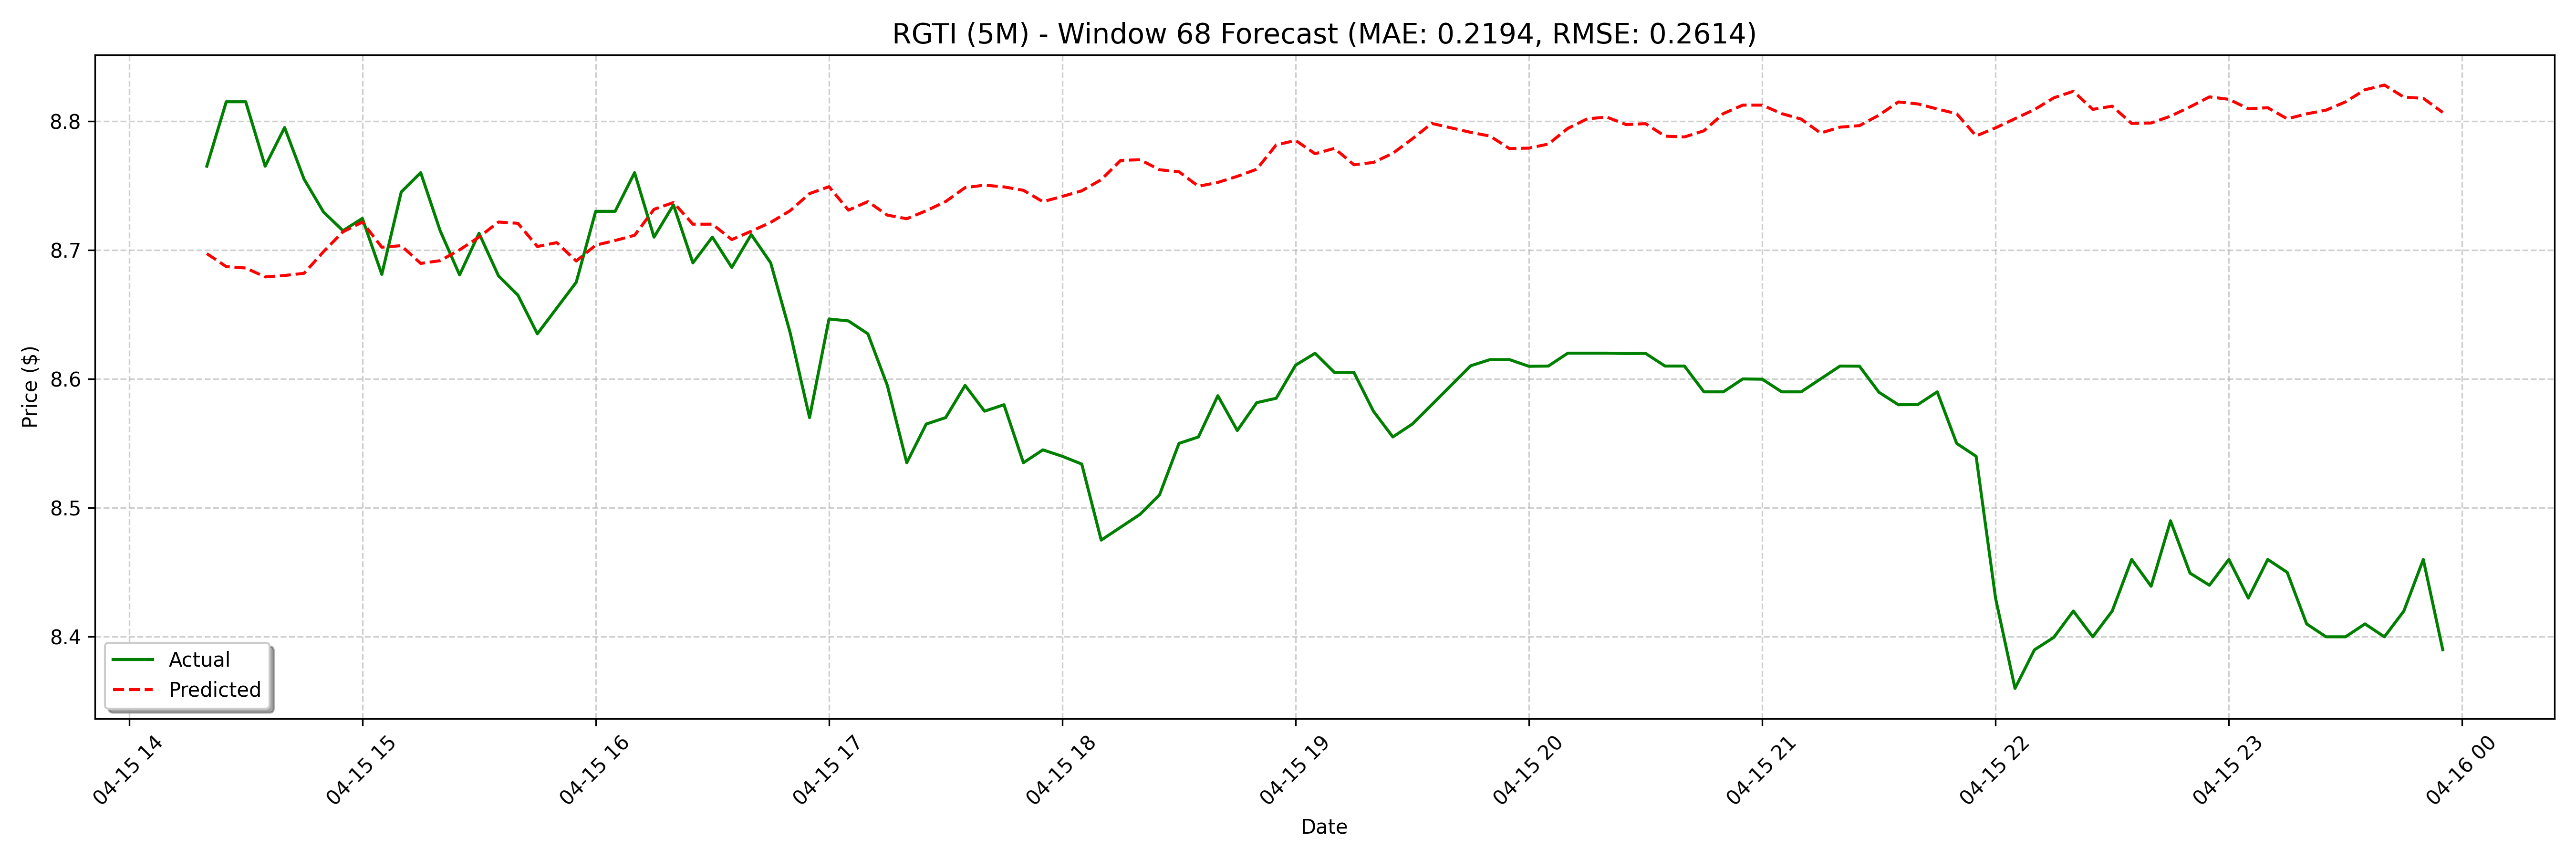

Source data for this figure (header and first rows):
date, actual, forecast
2025-04-15 14:20:00, 8.765, 8.697
2025-04-15 14:25:00, 8.815, 8.687
2025-04-15 14:30:00, 8.815, 8.686
2025-04-15 14:35:00, 8.765, 8.679
2025-04-15 14:40:00, 8.795, 8.68
2025-04-15 14:45:00, 8.755, 8.682
2025-04-15 14:50:00, 8.729, 8.699
2025-04-15 14:55:00, 8.715, 8.714
2025-04-15 15:00:00, 8.724, 8.722
2025-04-15 15:05:00, 8.681, 8.702
2025-04-15 15:10:00, 8.745, 8.703
2025-04-15 15:15:00, 8.76, 8.69
2025-04-15 15:20:00, 8.715, 8.692
2025-04-15 15:25:00, 8.681, 8.7
2025-04-15 15:30:00, 8.713, 8.71
2025-04-15 15:35:00, 8.68, 8.722
2025-04-15 15:40:00, 8.665, 8.721
2025-04-15 15:45:00, 8.635, 8.703
2025-04-15 15:50:00, 8.655, 8.706
2025-04-15 15:55:00, 8.675, 8.691
2025-04-15 16:00:00, 8.73, 8.704
2025-04-15 16:05:00, 8.73, 8.707
2025-04-15 16:10:00, 8.76, 8.711
2025-04-15 16:15:00, 8.71, 8.732
2025-04-15 16:20:00, 8.735, 8.737
2025-04-15 16:25:00, 8.69, 8.72
2025-04-15 16:30:00, 8.71, 8.72
2025-04-15 16:35:00, 8.686, 8.708
2025-04-15 16:40:00, 8.712, 8.715
2025-04-15 16:45:00, 8.69, 8.721
2025-04-15 16:50:00, 8.636, 8.73
2025-04-15 16:55:00, 8.57, 8.744
2025-04-15 17:00:00, 8.646, 8.749
2025-04-15 17:05:00, 8.645, 8.731
2025-04-15 17:10:00, 8.635, 8.738
2025-04-15 17:15:00, 8.595, 8.727
2025-04-15 17:20:00, 8.535, 8.724
2025-04-15 17:25:00, 8.565, 8.73
2025-04-15 17:30:00, 8.57, 8.738
2025-04-15 17:35:00, 8.595, 8.748
2025-04-15 17:40:00, 8.575, 8.75
2025-04-15 17:45:00, 8.58, 8.749
2025-04-15 17:50:00, 8.535, 8.746
2025-04-15 17:55:00, 8.545, 8.738
2025-04-15 18:00:00, 8.54, 8.742
2025-04-15 18:05:00, 8.534, 8.746
2025-04-15 18:10:00, 8.475, 8.755
2025-04-15 18:15:00, 8.485, 8.77
2025-04-15 18:20:00, 8.495, 8.77
2025-04-15 18:25:00, 8.51, 8.762
2025-04-15 18:30:00, 8.55, 8.761
2025-04-15 18:35:00, 8.555, 8.749
2025-04-15 18:40:00, 8.587, 8.752
2025-04-15 18:45:00, 8.56, 8.757
2025-04-15 18:50:00, 8.582, 8.763
2025-04-15 18:55:00, 8.585, 8.782
2025-04-15 19:00:00, 8.611, 8.785
2025-04-15 19:05:00, 8.62, 8.775
2025-04-15 19:10:00, 8.605, 8.779
2025-04-15 19:15:00, 8.605, 8.766
... 68 more rows
